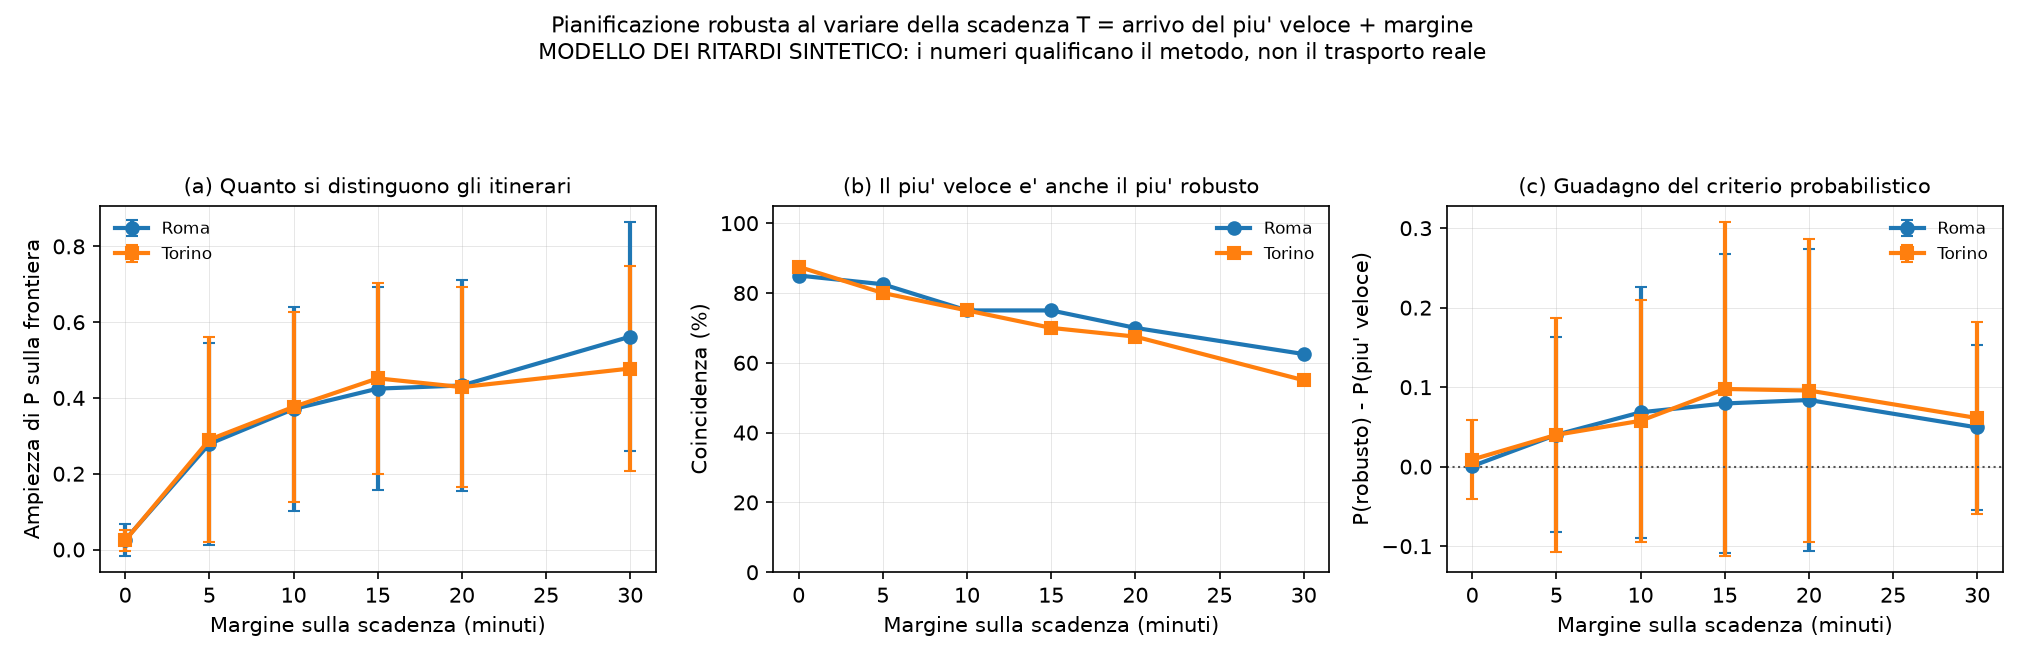

Values plotted in this chart, from the file beside it:
citta, coppia, origine, destinazione, margine_secondi, scadenza, strategia, probabilita, arrivo_programmato, cambi, coincide_con_robusto, ampiezza_frontiera, candidati, modello_ritardo
roma, 1, 75082, 75714, 0, 1787726738, piu_veloce, 0.0233, 1787726738, 1, True, 0.02319, 7, sintetico
roma, 1, 75082, 75714, 0, 1787726738, meno_cambi, 0.0233, 1787726738, 1, True, 0.02319, 7, sintetico
roma, 1, 75082, 75714, 0, 1787726738, margine_fisso, 0.0, 1787728478, 1, False, 0.02319, 7, sintetico
roma, 1, 75082, 75714, 0, 1787726738, robusto, 0.0233, 1787726738, 1, True, 0.02319, 7, sintetico
roma, 1, 75082, 75714, 300, 1787727038, piu_veloce, 0.7825, 1787726738, 1, True, 0.7343, 7, sintetico
roma, 1, 75082, 75714, 300, 1787727038, meno_cambi, 0.7825, 1787726738, 1, True, 0.7343, 7, sintetico
roma, 1, 75082, 75714, 300, 1787727038, margine_fisso, 0.0, 1787728478, 1, False, 0.7343, 7, sintetico
roma, 1, 75082, 75714, 300, 1787727038, robusto, 0.7825, 1787726738, 1, True, 0.7343, 7, sintetico
roma, 1, 75082, 75714, 600, 1787727338, piu_veloce, 0.9561, 1787726738, 1, True, 0.8696, 7, sintetico
roma, 1, 75082, 75714, 600, 1787727338, meno_cambi, 0.9561, 1787726738, 1, True, 0.8696, 7, sintetico
roma, 1, 75082, 75714, 600, 1787727338, margine_fisso, 0.0, 1787728478, 1, False, 0.8696, 7, sintetico
roma, 1, 75082, 75714, 600, 1787727338, robusto, 0.9561, 1787726738, 1, True, 0.8696, 7, sintetico
roma, 1, 75082, 75714, 900, 1787727638, piu_veloce, 0.9705, 1787726738, 1, True, 0.8782, 7, sintetico
roma, 1, 75082, 75714, 900, 1787727638, meno_cambi, 0.9705, 1787726738, 1, True, 0.8782, 7, sintetico
roma, 1, 75082, 75714, 900, 1787727638, margine_fisso, 0.0, 1787728478, 1, False, 0.8782, 7, sintetico
roma, 1, 75082, 75714, 900, 1787727638, robusto, 0.9705, 1787726738, 1, True, 0.8782, 7, sintetico
roma, 1, 75082, 75714, 1200, 1787727938, piu_veloce, 0.9719, 1787726738, 1, True, 0.8789, 7, sintetico
roma, 1, 75082, 75714, 1200, 1787727938, meno_cambi, 0.9719, 1787726738, 1, True, 0.8789, 7, sintetico
roma, 1, 75082, 75714, 1200, 1787727938, margine_fisso, 0.0, 1787728478, 1, False, 0.8789, 7, sintetico
roma, 1, 75082, 75714, 1200, 1787727938, robusto, 0.9719, 1787726738, 1, True, 0.8789, 7, sintetico
roma, 1, 75082, 75714, 1800, 1787728538, piu_veloce, 0.9746, 1787726738, 1, True, 0.9552, 7, sintetico
roma, 1, 75082, 75714, 1800, 1787728538, meno_cambi, 0.9746, 1787726738, 1, True, 0.9552, 7, sintetico
roma, 1, 75082, 75714, 1800, 1787728538, margine_fisso, 0.08802, 1787728478, 1, False, 0.9552, 7, sintetico
roma, 1, 75082, 75714, 1800, 1787728538, robusto, 0.9746, 1787726738, 1, True, 0.9552, 7, sintetico
roma, 2, 76502, 70302, 0, 1787728491, piu_veloce, 0.0002899, 1787728491, 2, True, 0.0002503, 6, sintetico
roma, 2, 76502, 70302, 0, 1787728491, meno_cambi, 0.0, 1787730168, 1, False, 0.0002503, 6, sintetico
roma, 2, 76502, 70302, 0, 1787728491, margine_fisso, 0.0, 1787730168, 1, False, 0.0002503, 6, sintetico
roma, 2, 76502, 70302, 0, 1787728491, robusto, 0.0002899, 1787728491, 2, True, 0.0002503, 6, sintetico
roma, 2, 76502, 70302, 300, 1787728791, piu_veloce, 0.04388, 1787728491, 2, True, 0.03416, 6, sintetico
roma, 2, 76502, 70302, 300, 1787728791, meno_cambi, 0.0, 1787730168, 1, False, 0.03416, 6, sintetico
roma, 2, 76502, 70302, 300, 1787728791, margine_fisso, 0.0, 1787730168, 1, False, 0.03416, 6, sintetico
roma, 2, 76502, 70302, 300, 1787728791, robusto, 0.04388, 1787728491, 2, True, 0.03416, 6, sintetico
roma, 2, 76502, 70302, 600, 1787729091, piu_veloce, 0.1611, 1787728491, 2, True, 0.1532, 6, sintetico
roma, 2, 76502, 70302, 600, 1787729091, meno_cambi, 0.0, 1787730168, 1, False, 0.1532, 6, sintetico
roma, 2, 76502, 70302, 600, 1787729091, margine_fisso, 0.0, 1787730168, 1, False, 0.1532, 6, sintetico
roma, 2, 76502, 70302, 600, 1787729091, robusto, 0.1611, 1787728491, 2, True, 0.1532, 6, sintetico
roma, 2, 76502, 70302, 900, 1787729391, piu_veloce, 0.2771, 1787728491, 2, True, 0.2554, 6, sintetico
roma, 2, 76502, 70302, 900, 1787729391, meno_cambi, 0.0, 1787730168, 1, False, 0.2554, 6, sintetico
roma, 2, 76502, 70302, 900, 1787729391, margine_fisso, 0.0, 1787730168, 1, False, 0.2554, 6, sintetico
roma, 2, 76502, 70302, 900, 1787729391, robusto, 0.2771, 1787728491, 2, True, 0.2554, 6, sintetico
roma, 2, 76502, 70302, 1200, 1787729691, piu_veloce, 0.3641, 1787728491, 2, True, 0.3189, 6, sintetico
roma, 2, 76502, 70302, 1200, 1787729691, meno_cambi, 0.0, 1787730168, 1, False, 0.3189, 6, sintetico
roma, 2, 76502, 70302, 1200, 1787729691, margine_fisso, 0.0, 1787730168, 1, False, 0.3189, 6, sintetico
roma, 2, 76502, 70302, 1200, 1787729691, robusto, 0.3641, 1787728491, 2, True, 0.3189, 6, sintetico
roma, 2, 76502, 70302, 1800, 1787730291, piu_veloce, 0.512, 1787728491, 2, True, 0.3278, 6, sintetico
roma, 2, 76502, 70302, 1800, 1787730291, meno_cambi, 0.2098, 1787730168, 1, False, 0.3278, 6, sintetico
roma, 2, 76502, 70302, 1800, 1787730291, margine_fisso, 0.2098, 1787730168, 1, False, 0.3278, 6, sintetico
roma, 2, 76502, 70302, 1800, 1787730291, robusto, 0.512, 1787728491, 2, True, 0.3278, 6, sintetico
roma, 3, 80217, 70643, 0, 1787727390, piu_veloce, 0.001195, 1787727390, 2, True, , 9, sintetico
roma, 3, 80217, 70643, 0, 1787727390, meno_cambi, 0.0, 1787729191, 1, False, , 9, sintetico
roma, 3, 80217, 70643, 0, 1787727390, margine_fisso, 0.0, 1787729191, 1, False, , 9, sintetico
roma, 3, 80217, 70643, 0, 1787727390, robusto, 0.001195, 1787727390, 2, True, , 9, sintetico
roma, 3, 80217, 70643, 300, 1787727690, piu_veloce, 0.05984, 1787727390, 2, False, 0.6346, 9, sintetico
roma, 3, 80217, 70643, 300, 1787727690, meno_cambi, 0.0, 1787729191, 1, False, 0.6346, 9, sintetico
roma, 3, 80217, 70643, 300, 1787727690, margine_fisso, 0.0, 1787729191, 1, False, 0.6346, 9, sintetico
roma, 3, 80217, 70643, 300, 1787727690, robusto, 0.6945, 1787727508, 3, True, 0.6346, 9, sintetico
roma, 3, 80217, 70643, 600, 1787727990, piu_veloce, 0.1144, 1787727390, 2, False, 0.6343, 9, sintetico
roma, 3, 80217, 70643, 600, 1787727990, meno_cambi, 0.0, 1787729191, 1, False, 0.6343, 9, sintetico
roma, 3, 80217, 70643, 600, 1787727990, margine_fisso, 0.0, 1787729191, 1, False, 0.6343, 9, sintetico
roma, 3, 80217, 70643, 600, 1787727990, robusto, 0.7487, 1787727508, 3, True, 0.6343, 9, sintetico
... 1,860 more rows
